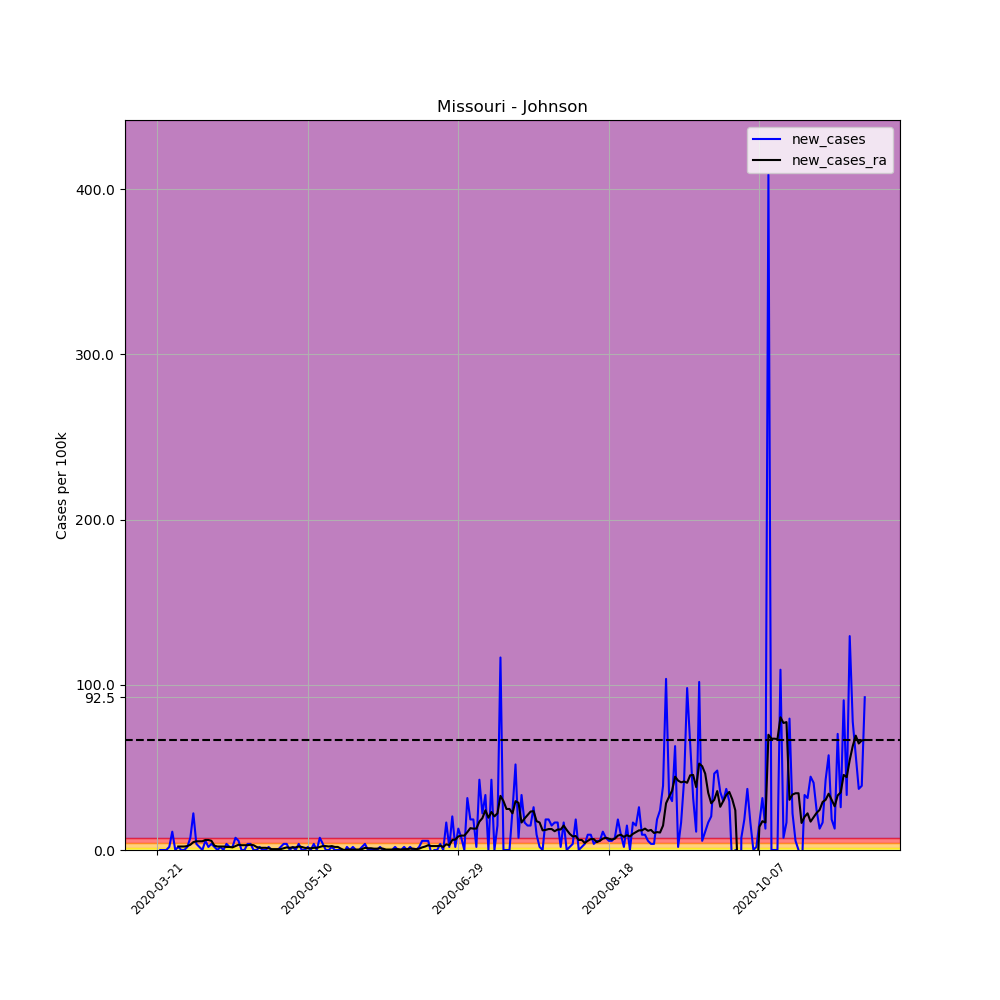

The table this chart was drawn from, first rows:
, date, county, state, fips, cases, deaths, COUNTY, STNAME, CTYNAME, POPESTIMATE2019, per_100k, per_100k_ra, new_cases, new_cases_ra
235136, 2020-03-21, Johnson, Missouri, 29101, 1, 0, 101, Missouri, Johnson, 54062, 1.85, , , 
235137, 2020-03-22, Johnson, Missouri, 29101, 1, 0, 101, Missouri, Johnson, 54062, 1.85, , 0.0, 
235138, 2020-03-23, Johnson, Missouri, 29101, 1, 0, 101, Missouri, Johnson, 54062, 1.85, , 0.0, 
235139, 2020-03-24, Johnson, Missouri, 29101, 1, 0, 101, Missouri, Johnson, 54062, 1.85, , 0.0, 
235140, 2020-03-25, Johnson, Missouri, 29101, 2, 0, 101, Missouri, Johnson, 54062, 3.699, , 1.85, 
235141, 2020-03-26, Johnson, Missouri, 29101, 8, 0, 101, Missouri, Johnson, 54062, 14.8, , 11.1, 
235142, 2020-03-27, Johnson, Missouri, 29101, 8, 0, 101, Missouri, Johnson, 54062, 14.8, 5.813, 0.0, 
235143, 2020-03-28, Johnson, Missouri, 29101, 9, 0, 101, Missouri, Johnson, 54062, 16.65, 7.927, 1.85, 2.114
235144, 2020-03-29, Johnson, Missouri, 29101, 9, 0, 101, Missouri, Johnson, 54062, 16.65, 10.04, 0.0, 2.114
235145, 2020-03-30, Johnson, Missouri, 29101, 9, 0, 101, Missouri, Johnson, 54062, 16.65, 12.16, 0.0, 2.114
235146, 2020-03-31, Johnson, Missouri, 29101, 10, 0, 101, Missouri, Johnson, 54062, 18.5, 14.53, 1.85, 2.378
235147, 2020-04-01, Johnson, Missouri, 29101, 14, 0, 101, Missouri, Johnson, 54062, 25.9, 17.7, 7.399, 3.171
235148, 2020-04-02, Johnson, Missouri, 29101, 26, 0, 101, Missouri, Johnson, 54062, 48.09, 22.46, 22.2, 4.756
235149, 2020-04-03, Johnson, Missouri, 29101, 28, 0, 101, Missouri, Johnson, 54062, 51.79, 27.75, 3.699, 5.285
235150, 2020-04-04, Johnson, Missouri, 29101, 29, 0, 101, Missouri, Johnson, 54062, 53.64, 33.03, 1.85, 5.285
235151, 2020-04-05, Johnson, Missouri, 29101, 29, 0, 101, Missouri, Johnson, 54062, 53.64, 38.32, 0.0, 5.285
235152, 2020-04-06, Johnson, Missouri, 29101, 32, 0, 101, Missouri, Johnson, 54062, 59.19, 44.39, 5.549, 6.078
235153, 2020-04-07, Johnson, Missouri, 29101, 33, 0, 101, Missouri, Johnson, 54062, 61.04, 50.47, 1.85, 6.078
235154, 2020-04-08, Johnson, Missouri, 29101, 35, 0, 101, Missouri, Johnson, 54062, 64.74, 56.02, 3.699, 5.549
235155, 2020-04-09, Johnson, Missouri, 29101, 36, 0, 101, Missouri, Johnson, 54062, 66.59, 58.66, 1.85, 2.642
235156, 2020-04-10, Johnson, Missouri, 29101, 36, 0, 101, Missouri, Johnson, 54062, 66.59, 60.78, 0.0, 2.114
235157, 2020-04-11, Johnson, Missouri, 29101, 37, 0, 101, Missouri, Johnson, 54062, 68.44, 62.89, 1.85, 2.114
235158, 2020-04-12, Johnson, Missouri, 29101, 37, 0, 101, Missouri, Johnson, 54062, 68.44, 65, 0.0, 2.114
235159, 2020-04-13, Johnson, Missouri, 29101, 39, 0, 101, Missouri, Johnson, 54062, 72.14, 66.85, 3.699, 1.85
235160, 2020-04-14, Johnson, Missouri, 29101, 40, 0, 101, Missouri, Johnson, 54062, 73.99, 68.7, 1.85, 1.85
235161, 2020-04-15, Johnson, Missouri, 29101, 41, 0, 101, Missouri, Johnson, 54062, 75.84, 70.29, 1.85, 1.585
235162, 2020-04-16, Johnson, Missouri, 29101, 45, 0, 101, Missouri, Johnson, 54062, 83.24, 72.67, 7.399, 2.378
235163, 2020-04-17, Johnson, Missouri, 29101, 48, 0, 101, Missouri, Johnson, 54062, 88.79, 75.84, 5.549, 3.171
235164, 2020-04-18, Johnson, Missouri, 29101, 48, 0, 101, Missouri, Johnson, 54062, 88.79, 78.75, 0.0, 2.907
235165, 2020-04-19, Johnson, Missouri, 29101, 48, 0, 101, Missouri, Johnson, 54062, 88.79, 81.65, 0.0, 2.907
235166, 2020-04-20, Johnson, Missouri, 29101, 50, 0, 101, Missouri, Johnson, 54062, 92.49, 84.56, 3.699, 2.907
235167, 2020-04-21, Johnson, Missouri, 29101, 52, 0, 101, Missouri, Johnson, 54062, 96.19, 87.73, 3.699, 3.171
235168, 2020-04-22, Johnson, Missouri, 29101, 52, 0, 101, Missouri, Johnson, 54062, 96.19, 90.64, 0.0, 2.907
235169, 2020-04-23, Johnson, Missouri, 29101, 52, 0, 101, Missouri, Johnson, 54062, 96.19, 92.49, 0.0, 1.85
235170, 2020-04-24, Johnson, Missouri, 29101, 53, 0, 101, Missouri, Johnson, 54062, 98.04, 93.81, 1.85, 1.321
235171, 2020-04-25, Johnson, Missouri, 29101, 53, 0, 101, Missouri, Johnson, 54062, 98.04, 95.13, 0.0, 1.321
235172, 2020-04-26, Johnson, Missouri, 29101, 53, 0, 101, Missouri, Johnson, 54062, 98.04, 96.45, 0.0, 1.321
235173, 2020-04-27, Johnson, Missouri, 29101, 54, 0, 101, Missouri, Johnson, 54062, 99.89, 97.51, 1.85, 1.057
235174, 2020-04-28, Johnson, Missouri, 29101, 54, 0, 101, Missouri, Johnson, 54062, 99.89, 98.04, 0.0, 0.5285
235175, 2020-04-29, Johnson, Missouri, 29101, 54, 0, 101, Missouri, Johnson, 54062, 99.89, 98.56, 0.0, 0.5285
235176, 2020-04-30, Johnson, Missouri, 29101, 54, 0, 101, Missouri, Johnson, 54062, 99.89, 99.09, 0.0, 0.5285
235177, 2020-05-01, Johnson, Missouri, 29101, 55, 0, 101, Missouri, Johnson, 54062, 101.7, 99.62, 1.85, 0.5285
235178, 2020-05-02, Johnson, Missouri, 29101, 57, 0, 101, Missouri, Johnson, 54062, 105.4, 100.7, 3.699, 1.057
235179, 2020-05-03, Johnson, Missouri, 29101, 59, 0, 101, Missouri, Johnson, 54062, 109.1, 102.3, 3.699, 1.585
235180, 2020-05-04, Johnson, Missouri, 29101, 59, 0, 101, Missouri, Johnson, 54062, 109.1, 103.6, 0.0, 1.321
235181, 2020-05-05, Johnson, Missouri, 29101, 60, 0, 101, Missouri, Johnson, 54062, 111, 105.2, 1.85, 1.585
235182, 2020-05-06, Johnson, Missouri, 29101, 60, 0, 101, Missouri, Johnson, 54062, 111, 106.8, 0.0, 1.585
235183, 2020-05-07, Johnson, Missouri, 29101, 62, 0, 101, Missouri, Johnson, 54062, 114.7, 108.9, 3.699, 2.114
235184, 2020-05-08, Johnson, Missouri, 29101, 62, 0, 101, Missouri, Johnson, 54062, 114.7, 110.7, 0.0, 1.85
235185, 2020-05-09, Johnson, Missouri, 29101, 62, 0, 101, Missouri, Johnson, 54062, 114.7, 112, 0.0, 1.321
235186, 2020-05-10, Johnson, Missouri, 29101, 63, 0, 101, Missouri, Johnson, 54062, 116.5, 113.1, 1.85, 1.057
235187, 2020-05-11, Johnson, Missouri, 29101, 63, 0, 101, Missouri, Johnson, 54062, 116.5, 114.2, 0.0, 1.057
235188, 2020-05-12, Johnson, Missouri, 29101, 65, 0, 101, Missouri, Johnson, 54062, 120.2, 115.5, 3.699, 1.321
235189, 2020-05-13, Johnson, Missouri, 29101, 65, 0, 101, Missouri, Johnson, 54062, 120.2, 116.8, 0.0, 1.321
235190, 2020-05-14, Johnson, Missouri, 29101, 69, 0, 101, Missouri, Johnson, 54062, 127.6, 118.6, 7.399, 1.85
235191, 2020-05-15, Johnson, Missouri, 29101, 71, 0, 101, Missouri, Johnson, 54062, 131.3, 121, 3.699, 2.378
235192, 2020-05-16, Johnson, Missouri, 29101, 71, 0, 101, Missouri, Johnson, 54062, 131.3, 123.4, 0.0, 2.378
235193, 2020-05-17, Johnson, Missouri, 29101, 71, 0, 101, Missouri, Johnson, 54062, 131.3, 125.5, 0.0, 2.114
235194, 2020-05-18, Johnson, Missouri, 29101, 72, 0, 101, Missouri, Johnson, 54062, 133.2, 127.9, 1.85, 2.378
235195, 2020-05-19, Johnson, Missouri, 29101, 72, 0, 101, Missouri, Johnson, 54062, 133.2, 129.7, 0.0, 1.85
... 176 more rows
